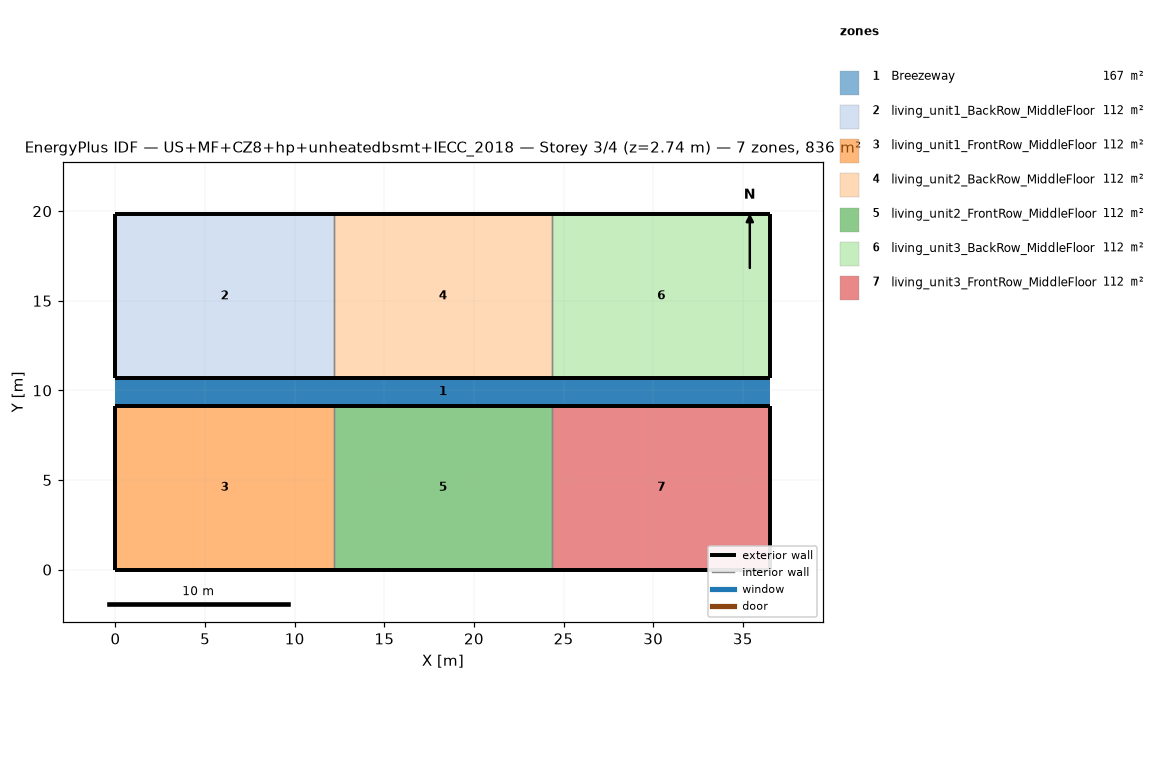
=== STOREY PLAN SPEC (per zone: floor XY polygon, exterior-wall plan segments, windows/doors) ===
zone 1: Breezeway  (167.0 m²)
  floor: (36.54, 9.16) (0.00, 9.16) (0.00, 10.68) (36.54, 10.68)
  floor: (36.54, 9.16) (0.00, 9.16) (0.00, 10.68) (36.54, 10.68)
  floor: (36.54, 9.16) (0.00, 9.16) (0.00, 10.68) (36.54, 10.68)
zone 2: living_unit1_BackRow_MiddleFloor  (111.5 m²)
  floor: (12.18, 10.68) (0.00, 10.68) (0.00, 19.84) (12.18, 19.84)
  exterior wall: (0.00, 10.68) – (12.18, 10.68)  [12.2 m]
  exterior wall: (12.18, 19.84) – (0.00, 19.84)  [12.2 m]
  exterior wall: (0.00, 19.84) – (0.00, 10.68)  [9.2 m]
  interior walls: 1
zone 3: living_unit1_FrontRow_MiddleFloor  (111.5 m²)
  floor: (12.18, 0.00) (0.00, 0.00) (0.00, 9.16) (12.18, 9.16)
  exterior wall: (0.00, 0.00) – (12.18, 0.00)  [12.2 m]
  exterior wall: (12.18, 9.16) – (0.00, 9.16)  [12.2 m]
  exterior wall: (0.00, 9.16) – (0.00, 0.00)  [9.2 m]
  interior walls: 1
zone 4: living_unit2_BackRow_MiddleFloor  (111.5 m²)
  floor: (24.36, 10.68) (12.18, 10.68) (12.18, 19.84) (24.36, 19.84)
  exterior wall: (12.18, 10.68) – (24.36, 10.68)  [12.2 m]
  exterior wall: (24.36, 19.84) – (12.18, 19.84)  [12.2 m]
  interior walls: 2
zone 5: living_unit2_FrontRow_MiddleFloor  (111.5 m²)
  floor: (24.36, 0.00) (12.18, 0.00) (12.18, 9.16) (24.36, 9.16)
  exterior wall: (12.18, 0.00) – (24.36, 0.00)  [12.2 m]
  exterior wall: (24.36, 9.16) – (12.18, 9.16)  [12.2 m]
  interior walls: 2
zone 6: living_unit3_BackRow_MiddleFloor  (111.5 m²)
  floor: (36.54, 10.68) (24.36, 10.68) (24.36, 19.84) (36.54, 19.84)
  exterior wall: (24.36, 10.68) – (36.54, 10.68)  [12.2 m]
  exterior wall: (36.54, 10.68) – (36.54, 19.84)  [9.2 m]
  exterior wall: (36.54, 19.84) – (24.36, 19.84)  [12.2 m]
  interior walls: 1
zone 7: living_unit3_FrontRow_MiddleFloor  (111.5 m²)
  floor: (36.54, 0.00) (24.36, 0.00) (24.36, 9.16) (36.54, 9.16)
  exterior wall: (24.36, 0.00) – (36.54, 0.00)  [12.2 m]
  exterior wall: (36.54, 0.00) – (36.54, 9.16)  [9.2 m]
  exterior wall: (36.54, 9.16) – (24.36, 9.16)  [12.2 m]
  interior walls: 1

=== DERIVED (storey summary) ===
Building: US+MF+CZ8+hp+unheatedbsmt+IECC_2018
Storey: 3 of 4  (floor level z = 2.74 m)
Storey gross floor area: 836.2 m²
Zones on this storey: 7
  - Breezeway: floor 167.0 m²
  - living_unit1_BackRow_MiddleFloor: floor 111.5 m²; exterior wall 33.5 m (86.9 m²); WWR 0.0%
  - living_unit1_FrontRow_MiddleFloor: floor 111.5 m²; exterior wall 33.5 m (86.9 m²); WWR 0.0%
  - living_unit2_BackRow_MiddleFloor: floor 111.5 m²; exterior wall 24.4 m (63.1 m²); WWR 0.0%
  - living_unit2_FrontRow_MiddleFloor: floor 111.5 m²; exterior wall 24.4 m (63.1 m²); WWR 0.0%
  - living_unit3_BackRow_MiddleFloor: floor 111.5 m²; exterior wall 33.5 m (86.9 m²); WWR 0.0%
  - living_unit3_FrontRow_MiddleFloor: floor 111.5 m²; exterior wall 33.5 m (86.9 m²); WWR 0.0%
Zone adjacency (shared interzone walls):
  - living_unit1_BackRow_MiddleFloor ↔ living_unit2_BackRow_MiddleFloor
  - living_unit1_FrontRow_MiddleFloor ↔ living_unit2_FrontRow_MiddleFloor
  - living_unit2_BackRow_MiddleFloor ↔ living_unit3_BackRow_MiddleFloor
  - living_unit2_FrontRow_MiddleFloor ↔ living_unit3_FrontRow_MiddleFloor